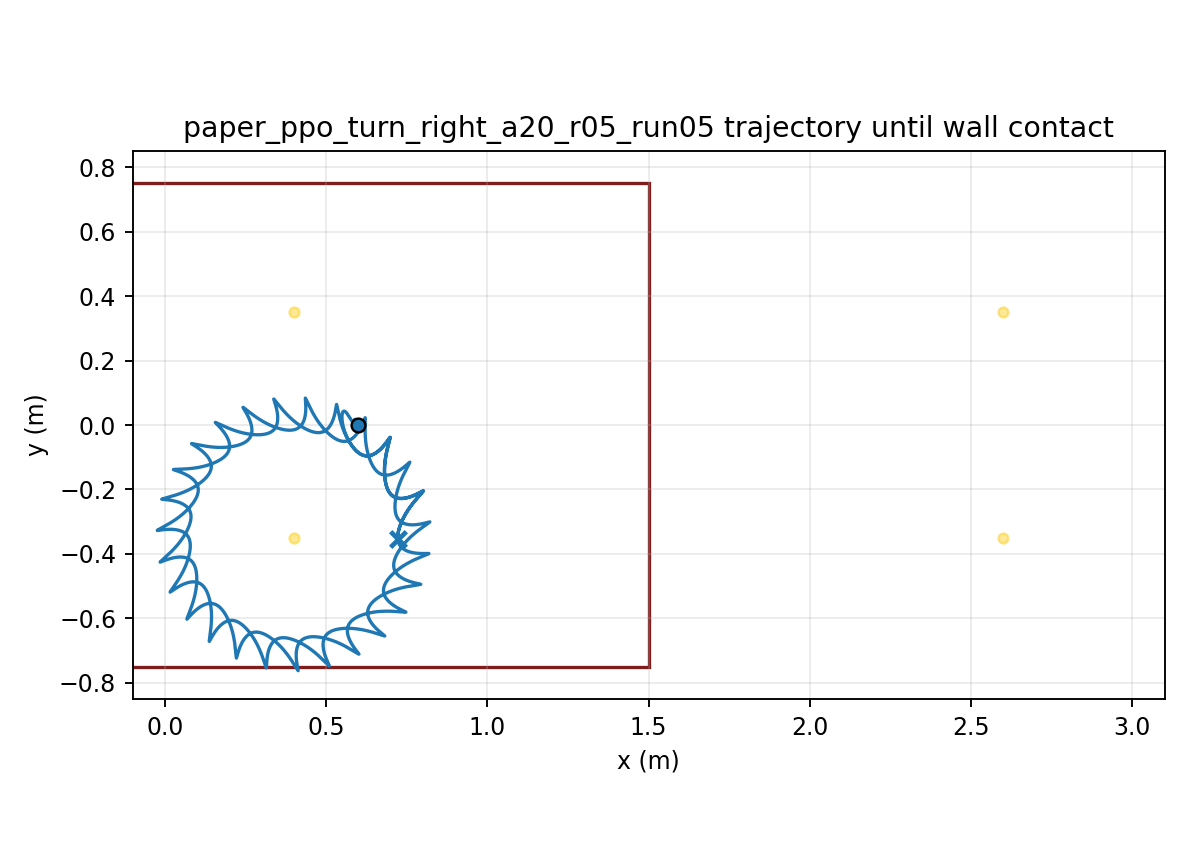

Source data for this figure (header and first rows):
time, x, y, yaw
1.000000000000000021e-03, 5.999999987283316516e-01, 7.218176804379972111e-06, -1.145547572373308920e-04
2.000000000000000042e-03, 5.999999805346764026e-01, 2.872826280386764353e-05, -4.546779193766043174e-04
3.000000000000000062e-03, 5.999999103279266555e-01, 6.415056455350010012e-05, -1.015209377358770306e-03
4.000000000000000083e-03, 5.999997284567547551e-01, 1.131275587102908986e-04, -1.791217503693274486e-03
5.000000000000000104e-03, 5.999993548373804275e-01, 1.752965513110438245e-04, -2.777987336041364864e-03
6.000000000000000125e-03, 5.999986909001769897e-01, 2.502905438512281755e-04, -3.971008379554377341e-03
7.000000000000000146e-03, 5.999976214789042306e-01, 3.377390504029631479e-04, -5.365962201510319010e-03
8.000000000000000167e-03, 5.999960166344848744e-01, 4.372688673476288201e-04, -6.958709980200723094e-03
9.000000000000001055e-03, 5.999937334072722450e-01, 5.485047975417045585e-04, -8.745280155911888675e-03
1.000000000000000194e-02, 5.999906174926559199e-01, 6.710703310791599208e-04, -1.072185631557009793e-02
1.100000000000000283e-02, 5.999865048355916830e-01, 8.045882854319508226e-04, -1.288476542432134136e-02
1.200000000000000372e-02, 5.999812231401194795e-01, 9.486814089274542283e-04, -1.523046649670636160e-02
1.300000000000000461e-02, 5.999745932898870038e-01, 1.102972953765768427e-03, -1.775553977620546522e-02
1.400000000000000550e-02, 5.999664306747780618e-01, 1.267087228909669072e-03, -2.045667646283640465e-02
1.500000000000000638e-02, 5.999565464164599016e-01, 1.440650150409894525e-03, -2.333066899098356489e-02
1.600000000000000727e-02, 5.999447484813011933e-01, 1.623289818819428909e-03, -2.637440180889768712e-02
1.700000000000000816e-02, 5.999308426617626644e-01, 1.814637172663169373e-03, -2.958484254061523669e-02
1.800000000000000905e-02, 5.999146337950711505e-01, 2.014325952960860366e-03, -3.295903535517540756e-02
1.900000000000000994e-02, 5.998959266361957310e-01, 2.221993180665404743e-03, -3.649409511776166570e-02
2.000000000000001082e-02, 5.998745267754016508e-01, 2.437279346033882632e-03, -4.018720026962006864e-02
2.100000000000001171e-02, 5.998502412588873067e-01, 2.659829048171635790e-03, -4.403558725665036866e-02
2.200000000000001260e-02, 5.998228793081556987e-01, 2.889291267859195322e-03, -4.803654562167985337e-02
2.300000000000001349e-02, 5.997922529400374625e-01, 3.125319677894256021e-03, -5.218741368943665554e-02
2.400000000000001438e-02, 5.997581775101089585e-01, 3.367572933902884813e-03, -5.648557480495421806e-02
2.500000000000001527e-02, 5.997204722043599778e-01, 3.615714946834602816e-03, -6.092845409150387387e-02
2.600000000000001615e-02, 5.996789604808693275e-01, 3.869415137827292295e-03, -6.551351568609219134e-02
2.700000000000001704e-02, 5.996334704558667905e-01, 4.128348675877968610e-03, -7.023826041024477940e-02
2.800000000000001793e-02, 5.995838352388718206e-01, 4.392196698905448393e-03, -7.510022383589927408e-02
2.900000000000001882e-02, 5.995298932228000366e-01, 4.660646518748756684e-03, -8.009697470635547545e-02
3.000000000000001971e-02, 5.994714883320896304e-01, 4.933391810540865841e-03, -8.522611367352775358e-02
3.100000000000002059e-02, 5.994084702321613722e-01, 5.210132786856669362e-03, -9.048527231444122854e-02
3.200000000000002148e-02, 5.993406973910144764e-01, 5.490579474492718326e-03, -9.587201884041403332e-02
3.300000000000002237e-02, 5.992680408369379652e-01, 5.774455316651661008e-03, -1.013836587608406975e-01
3.400000000000002326e-02, 5.991903843232424531e-01, 6.061497090752376860e-03, -1.070174477405977098e-01
3.500000000000002415e-02, 5.991076214261347177e-01, 6.351451587021272882e-03, -1.127706559133152819e-01
3.600000000000002504e-02, 5.990196558796767601e-01, 6.644076218733363515e-03, -1.186405695101490632e-01
3.700000000000002592e-02, 5.989264015012537579e-01, 6.939139119099269060e-03, -1.246244926823643212e-01
3.800000000000002681e-02, 5.988277820640930393e-01, 7.236419193285437146e-03, -1.307197494686899719e-01
3.900000000000002770e-02, 5.987237311222172176e-01, 7.535706127627772588e-03, -1.369236858629143128e-01
4.000000000000002859e-02, 5.986141917930338785e-01, 7.836800358238804609e-03, -1.432336719417232063e-01
4.100000000000002948e-02, 5.984991165025675963e-01, 8.139513001318654517e-03, -1.496471040172399347e-01
4.200000000000003036e-02, 5.983784666981165623e-01, 8.443665747573214642e-03, -1.561614067830446873e-01
4.300000000000003125e-02, 5.982522125328881835e-01, 8.749090723213004406e-03, -1.627740354265786726e-01
4.400000000000003214e-02, 5.981203325269256466e-01, 9.055630320051910598e-03, -1.694824776847361769e-01
4.500000000000003303e-02, 5.979828150832696698e-01, 9.363108082165894075e-03, -1.762840547428917992e-01
4.600000000000003392e-02, 5.978396718821703537e-01, 9.671144338109338712e-03, -1.831738143202957803e-01
4.700000000000003481e-02, 5.976909339883932359e-01, 9.979248852032163164e-03, -1.901451702747813943e-01
4.800000000000003569e-02, 5.975366473281887858e-01, 1.028689695358186995e-02, -1.971916330660788697e-01
4.900000000000003658e-02, 5.973768673761972181e-01, 1.059360712101087287e-02, -2.043068195786407748e-01
5.000000000000003747e-02, 5.972116596089115381e-01, 1.089891915263913047e-02, -2.114844624224805070e-01
5.100000000000003836e-02, 5.970410987451036933e-01, 1.120239421507446265e-02, -2.187184187164115667e-01
5.200000000000003925e-02, 5.968652679682481255e-01, 1.150361482419970383e-02, -2.260026783343656864e-01
5.300000000000004013e-02, 5.966842581376921029e-01, 1.180218476459354848e-02, -2.333313716007338612e-01
5.400000000000004102e-02, 5.964982156226409371e-01, 1.209762182878393322e-02, -2.406972032492537550e-01
5.500000000000004191e-02, 5.963073291995151237e-01, 1.238940677987931949e-02, -2.480911603753534478e-01
5.600000000000004280e-02, 5.961118247092839217e-01, 1.267699624749812903e-02, -2.555043265211782710e-01
5.700000000000004369e-02, 5.959119358355340346e-01, 1.295989264787322792e-02, -2.629280028714839346e-01
5.800000000000004458e-02, 5.957079571123006234e-01, 1.323759855125616891e-02, -2.703527687948096281e-01
5.900000000000004546e-02, 5.955002384751232336e-01, 1.350962743181222114e-02, -2.777680125426139068e-01
6.000000000000004635e-02, 5.952891774631394739e-01, 1.377550760962742427e-02, -2.851632313975019928e-01
... 29,940 more rows
